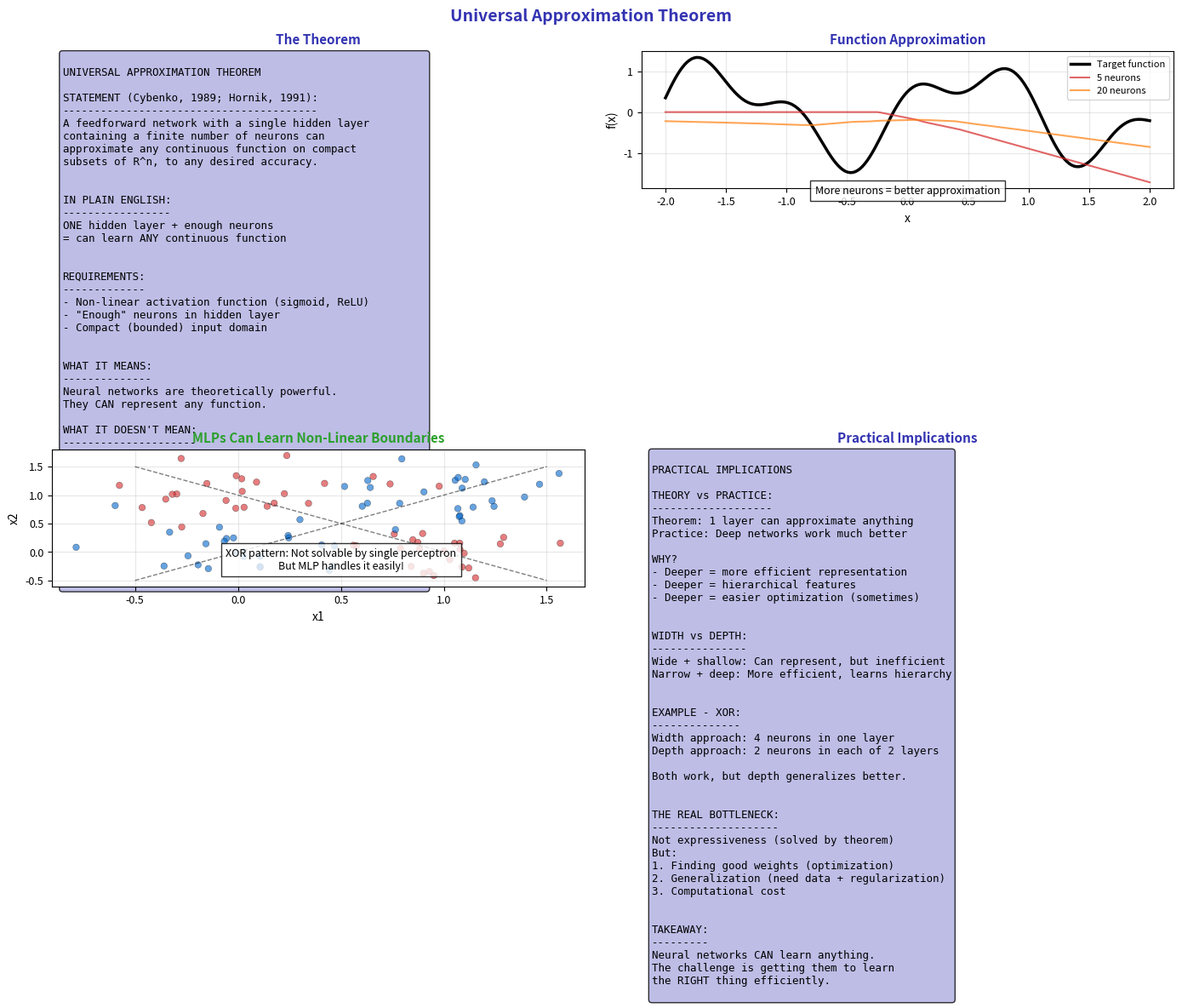

Python code for this plot: (Note: this script raises an exception after producing the figure.)
"""Universal Approximation Theorem"""
import matplotlib.pyplot as plt
import numpy as np
from pathlib import Path

plt.rcParams.update({
    'font.size': 10,
    'axes.labelsize': 10,
    'axes.titlesize': 11,
    'xtick.labelsize': 9,
    'ytick.labelsize': 9,
    'legend.fontsize': 9,
    'figure.figsize': (10, 6),
    'figure.dpi': 150
})

MLPURPLE = '#3333B2'
MLLAVENDER = '#ADADE0'
MLBLUE = '#0066CC'
MLORANGE = '#FF7F0E'
MLGREEN = '#2CA02C'
MLRED = '#D62728'

np.random.seed(42)

fig, axes = plt.subplots(2, 2, figsize=(14, 10))
fig.suptitle('Universal Approximation Theorem', fontsize=14, fontweight='bold', color=MLPURPLE)

# Plot 1: The theorem
ax1 = axes[0, 0]
ax1.axis('off')

theorem = '''
UNIVERSAL APPROXIMATION THEOREM

STATEMENT (Cybenko, 1989; Hornik, 1991):
----------------------------------------
A feedforward network with a single hidden layer
containing a finite number of neurons can
approximate any continuous function on compact
subsets of R^n, to any desired accuracy.


IN PLAIN ENGLISH:
-----------------
ONE hidden layer + enough neurons
= can learn ANY continuous function


REQUIREMENTS:
-------------
- Non-linear activation function (sigmoid, ReLU)
- "Enough" neurons in hidden layer
- Compact (bounded) input domain


WHAT IT MEANS:
--------------
Neural networks are theoretically powerful.
They CAN represent any function.

WHAT IT DOESN'T MEAN:
---------------------
- Easy to find the right weights (training)
- Efficient representation (may need millions of neurons)
- Will generalize well
- Practical for all problems


KEY INSIGHT:
------------
The theorem guarantees EXISTENCE of a solution,
not that we can FIND it or that it's EFFICIENT.
'''

ax1.text(0.02, 0.98, theorem, transform=ax1.transAxes, fontsize=9,
         verticalalignment='top', fontfamily='monospace',
         bbox=dict(boxstyle='round', facecolor=MLLAVENDER, alpha=0.8))
ax1.set_title('The Theorem', fontsize=11, fontweight='bold', color=MLPURPLE)

# Plot 2: Approximating a complex function
ax2 = axes[0, 1]

x = np.linspace(-2, 2, 200)

# Target function
y_true = np.sin(3*x) + 0.5*np.cos(7*x)

# Approximations with increasing neurons
def approx(x, n_neurons):
    np.random.seed(42)
    y = np.zeros_like(x)
    for _ in range(n_neurons):
        w = np.random.randn() * 2
        b = np.random.randn()
        y += np.random.randn() * np.maximum(0, w*x + b)  # ReLU
    return y / n_neurons * 2

ax2.plot(x, y_true, color='black', linewidth=2.5, label='Target function')
ax2.plot(x, approx(x, 5), color=MLRED, linewidth=1.5, alpha=0.7, label='5 neurons')
ax2.plot(x, approx(x, 20), color=MLORANGE, linewidth=1.5, alpha=0.7, label='20 neurons')

ax2.set_title('Function Approximation', fontsize=11, fontweight='bold', color=MLPURPLE)
ax2.set_xlabel('x')
ax2.set_ylabel('f(x)')
ax2.legend(fontsize=8)
ax2.grid(alpha=0.3)

ax2.text(0, -2, 'More neurons = better approximation', fontsize=9, ha='center',
         bbox=dict(facecolor='white', alpha=0.8))

# Plot 3: Decision boundary complexity
ax3 = axes[1, 0]

# Generate XOR-like data
n_points = 100
x1 = np.concatenate([np.random.randn(n_points//4)*0.3 + 0, np.random.randn(n_points//4)*0.3 + 1,
                     np.random.randn(n_points//4)*0.3 + 0, np.random.randn(n_points//4)*0.3 + 1])
x2 = np.concatenate([np.random.randn(n_points//4)*0.3 + 0, np.random.randn(n_points//4)*0.3 + 0,
                     np.random.randn(n_points//4)*0.3 + 1, np.random.randn(n_points//4)*0.3 + 1])
y = np.array([0]*(n_points//4) + [1]*(n_points//4) + [1]*(n_points//4) + [0]*(n_points//4))

colors = [MLBLUE if label == 0 else MLRED for label in y]
ax3.scatter(x1, x2, c=colors, s=30, alpha=0.6, edgecolors='black', linewidths=0.3)

# Draw non-linear boundary (XOR solution)
x_bound = np.linspace(-0.5, 1.5, 100)
ax3.plot(x_bound, x_bound, 'k--', linewidth=1, alpha=0.5)
ax3.plot(x_bound, -x_bound + 1, 'k--', linewidth=1, alpha=0.5)

ax3.set_title('MLPs Can Learn Non-Linear Boundaries', fontsize=11, fontweight='bold', color=MLGREEN)
ax3.set_xlabel('x1')
ax3.set_ylabel('x2')
ax3.grid(alpha=0.3)

ax3.text(0.5, -0.3, 'XOR pattern: Not solvable by single perceptron\nBut MLP handles it easily!',
         fontsize=9, ha='center', bbox=dict(facecolor='white', alpha=0.8))

# Plot 4: Practical implications
ax4 = axes[1, 1]
ax4.axis('off')

practical = '''
PRACTICAL IMPLICATIONS

THEORY vs PRACTICE:
-------------------
Theorem: 1 layer can approximate anything
Practice: Deep networks work much better

WHY?
- Deeper = more efficient representation
- Deeper = hierarchical features
- Deeper = easier optimization (sometimes)


WIDTH vs DEPTH:
---------------
Wide + shallow: Can represent, but inefficient
Narrow + deep: More efficient, learns hierarchy


EXAMPLE - XOR:
--------------
Width approach: 4 neurons in one layer
Depth approach: 2 neurons in each of 2 layers

Both work, but depth generalizes better.


THE REAL BOTTLENECK:
--------------------
Not expressiveness (solved by theorem)
But:
1. Finding good weights (optimization)
2. Generalization (need data + regularization)
3. Computational cost


TAKEAWAY:
---------
Neural networks CAN learn anything.
The challenge is getting them to learn
the RIGHT thing efficiently.
'''

ax4.text(0.02, 0.98, practical, transform=ax4.transAxes, fontsize=9,
         verticalalignment='top', fontfamily='monospace',
         bbox=dict(boxstyle='round', facecolor=MLLAVENDER, alpha=0.8))
ax4.set_title('Practical Implications', fontsize=11, fontweight='bold', color=MLPURPLE)

plt.tight_layout()
plt.savefig(Path(__file__).parent / 'chart.pdf', dpi=300, bbox_inches='tight')
plt.close()
